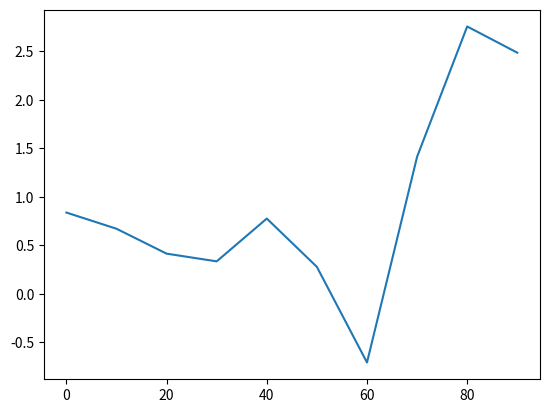
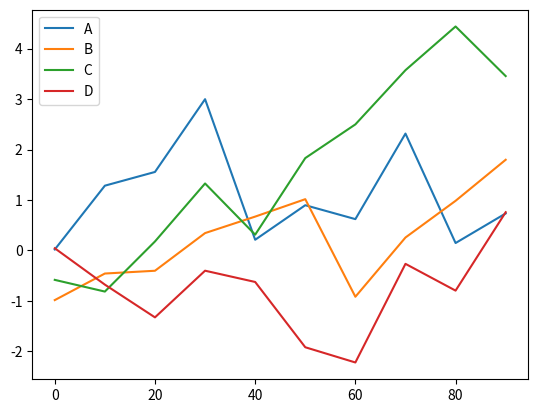
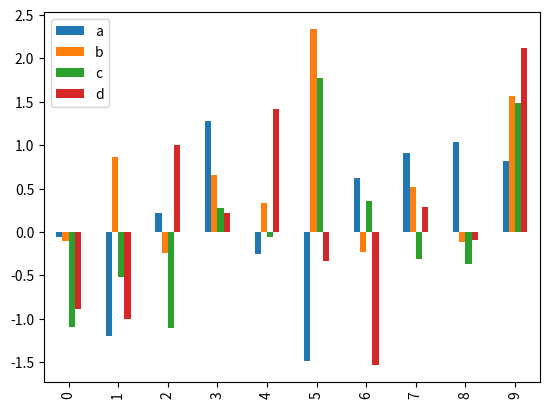
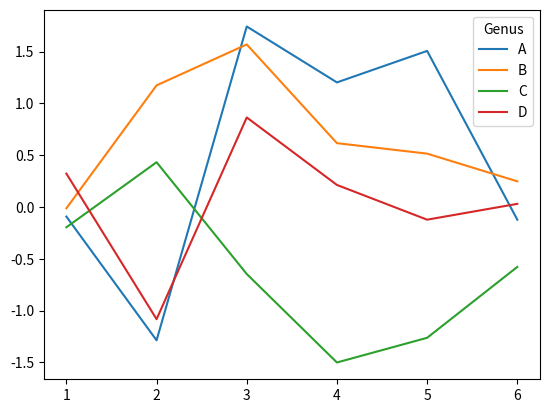

Source code (Python) for these figures, in order:
# -*- coding: utf-8 -*-

import numpy as np
from pandas import Series, DataFrame
from pandas import *
# from pylab import *
import matplotlib.pyplot as plt
from numpy.random import randn

# pandas.Seriesの単純なプロッティング
s = Series(np.random.randn(10).cumsum(), index=np.arange(0, 100, 10))
s.plot()

# pandas.DataFrameの単純なプロッティング
# Series・DataFrameなどpandasの大半のオブジェクトはmatplotlibのplotを持っている
df = DataFrame(np.random.randn(10, 4).cumsum(0),
               columns=['A', 'B', 'C', 'D'],
               index=np.arange(0, 100, 10))
df.plot()

# シリーズを可視化する
#data = Series(np.random.randn(16), index=list('abcdefghijklmnop'))
# 縦の棒グラフ
#data.plot(kind='bar', ax=axes[0], color='k', alpha=0.7)
# 横の棒グラフ
#data.plot(kind='barh', ax=axes[1], color='r', alpha=0.6)

# 棒グラフ
r = randn(10, 4)
print(r)
df2 = DataFrame(r, columns=['a', 'b', 'c', 'd'])
df2.plot(kind='bar')

# データフレームを可視化する
df = DataFrame(np.random.randn(6, 4),
               index=['1', '2', '3', '4', '5', '6'],
               columns=Index(['A', 'B', 'C', 'D'], name='Genus'))
print(df)
# =>
# Genus         A         B         C         D
# 1     -0.350817 -0.017378 -0.991230 -0.223608
# 2      0.478712 -0.472764  0.677484 -0.852312
# 3      1.402219  0.381440  0.370080  0.682125
# 4     -1.733590  0.296124 -0.014841  1.140705
# 5      0.373399  1.150718  1.341984  1.040759
# 6     -0.013301 -0.202793 -1.367493 -0.572954
df.plot()

# plt.show(grid=False, alpha=0.8)

# df.plot(kind='barh', stacked=True, alpha=0.5)  # 積み上げ棒グラフにする (stacked オプション)

plt.show()
